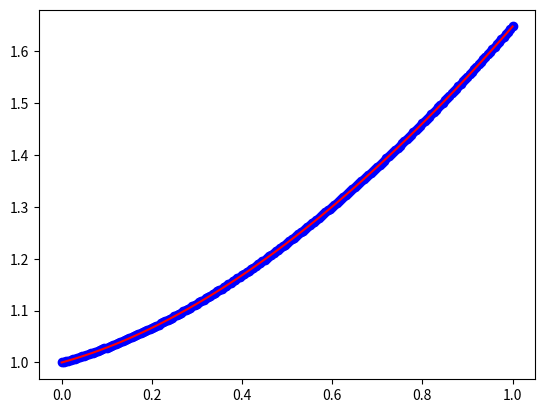

Recreate this plot in Python.
import math
import time

import numpy as np
import matplotlib.pyplot as plt
import scipy as sp
from scipy.sparse import bsr_matrix

np.set_printoptions(linewidth=800, formatter={"float": lambda x: f"{x:10.4g}"})

quadrature_weights = np.array(
    [
        0.2729250867779006,
        0.2628045445102467,
        0.2628045445102467,
        0.2331937645919905,
        0.2331937645919905,
        0.1862902109277343,
        0.1862902109277343,
        0.1255803694649046,
        0.1255803694649046,
        0.0556685671161737,
        0.0556685671161737,
    ]
)

quadrature_xi = np.array(
    [
        0.00000000000000000,
        -0.2695431559523450,
        0.26954315595234500,
        -0.5190961292068118,
        0.51909612920681180,
        -0.7301520055740494,
        0.73015200557404940,
        -0.8870625997680953,
        0.88706259976809530,
        -0.9782286581460570,
        0.97822865814605700,
    ]
)

"""
quadrature_weights = np.array([0.347854845, 0.652145155, 0.652145155, 0.347854845])

quadrature_xi = np.array([-0.861136312, -0.339981044, 0.339981044, 0.861136312])
"""

quadrature_xi_xi = quadrature_xi * quadrature_xi


# domain functions
def b_fun(x):
    return 0


def c_fun(x):
    return 1


def f_fun(x):
    return x


b_vfun = np.vectorize(b_fun)
c_vfun = np.vectorize(c_fun)
f_vfun = np.vectorize(f_fun)


def assemble_local_matrix(x_ele, robin_bc=None):
    x0 = x_ele[0]
    x2 = x_ele[1]
    x1 = 0.5 * (x0 + x2)

    a_xi = 0.5 * (x0 + x2) - x1
    b_xi = 0.5 * (x2 - x0)
    c_xi = x1

    x_quad = a_xi * quadrature_xi_xi + b_xi * quadrature_xi + c_xi
    jac = 2 * a_xi * quadrature_xi + b_xi

    aa_mat = np.diag(quadrature_weights * jac)
    bb_N = b_vfun(x_quad)
    bb_mat = np.diag(quadrature_weights * bb_N * jac)
    cc_N = c_vfun(x_quad)
    cc_mat = np.diag(quadrature_weights * cc_N * jac)
    f_vec = f_vfun(x_quad)
    f_mat = np.transpose([quadrature_weights * f_vec * jac])

    z01 = x0 - x1
    z12 = x1 - x2
    z20 = x2 - x0
    z_neg_rep = -1 / (z01 * z12 * z20)
    z_vec = z_neg_rep * np.array([z12, z20, z01])

    a_N = np.transpose([z_vec])
    b_N = -a_N * np.array([[x1 + x2, x0 + x2, x0 + x1]]).T
    c_N = a_N * np.array([[x1 * x2, x0 * x2, x0 * x1]]).T

    N = np.outer(a_N, x_quad * x_quad) + np.outer(b_N, x_quad) + np.outer(c_N, np.ones(x_quad.size))
    Np = np.outer(2 * a_N, x_quad) + np.outer(b_N, np.ones(x_quad.size))

    A = np.matmul(np.matmul(Np, aa_mat), Np.T)
    B = np.matmul(np.matmul(N, bb_mat), Np.T)
    C = np.matmul(np.matmul(N, cc_mat), N.T)
    K = A + B + C
    F = np.matmul(N, f_mat)

    """ print(f"-------- element: {i_ele}")
    print(f"mat A: \n{A}")
    print(f"mat B: \n{B}")
    print(f"mat C: \n{C}")
    print(f"mat K: \n{K}")
    print(f"mat F: \n{F}") """

    if robin_bc is not None:
        xi_bc = -1 if robin_bc[0] == 0 else 1
        x_bc = a_xi * xi_bc * xi_bc + b_xi * xi_bc + c_xi
        N_bc = np.outer(a_N, x_bc * x_bc) + np.outer(b_N, x_bc) + np.outer(c_N, np.ones(x_bc.size))

        rho = xi_bc * robin_bc[2]  # xi_bc handles the sign of R term
        R = rho * np.matmul(N_bc, N_bc.T)
        K = K + R

        S = robin_bc[3] * N_bc
        F = F + S

    return K, F


if __name__ == "__main__":

    s0 = 0
    s1 = 1
    # B.C. on left-most & right-most nodes, [loc, type, rho, f], loc=0 for left, rho=0 for Dirichlet B.C.
    boundary_conditions = [[0, 0, 0, 1],
                           [1, 2, 0, 1]]

    num_ele = 100

    # create elements
    num_node = 2 * num_ele + 1
    h_ele = (s1 - s0) / num_ele

    x_ele = np.array([np.arange(s0, s1, h_ele), np.arange(h_ele, s1 + h_ele, h_ele)]).T
    x_node = np.arange(s0, s1 + h_ele * 0.1, h_ele * 0.5)
    idx_node = np.array([np.arange(0, num_node - 1, 2), np.arange(1, num_node, 2), np.arange(2, num_node + 1, 2)]).T

    print(f"-------- assembling local matrix")
    K_loc = np.zeros((num_ele, 3, 3))
    F_loc = np.zeros((num_ele, 3, 1))

    for i_ele in range(num_ele):

        robin_bc = None
        if i_ele == 0 and boundary_conditions[0][1] == 2:
            robin_bc = boundary_conditions[0]
        if i_ele == num_ele - 1 and boundary_conditions[1][1] == 2:
            robin_bc = boundary_conditions[1]

        time_start = time.time()
        K_ele, F_ele = assemble_local_matrix(x_ele[i_ele], robin_bc)
        time_end = time.time()

        print(f"---- element: {i_ele: 6d}, time: {time_end - time_start:.6f}")
        # print(f"mat K: \n{K_ele}")
        # print(f"mat F: \n{F_ele}")

        K_loc[i_ele] = K_ele
        F_loc[i_ele] = F_ele

    print(f"-------- assembling global matrix")
    K = np.zeros((num_node, num_node))
    F = np.zeros((num_node, 1))

    # K_glb = np.zeros((num_node, num_node, num_node))
    # F_glb = np.zeros((num_node, num_node, 1))
    for i_ele in range(num_ele):
        idx_ele = idx_node[i_ele]

        row = np.array([idx_ele[0], idx_ele[1], idx_ele[2]])
        col = np.array([0, 1, 2])
        data = np.array([1, 1, 1])
        L_mat = bsr_matrix((data, (row, col)), shape=(num_node, 3))

        time_start = time.time()
        K_ele = L_mat @ K_loc[i_ele] @ L_mat.T
        F_ele = L_mat @ F_loc[i_ele]
        # K_glb[i_ele] = K_ele
        # F_glb[i_ele] = F_ele
        time_end = time.time()

        K = K + K_ele
        F = F + F_ele

        print(f"---- element: {i_ele: 6d}, time: {time_end - time_start:.6f}")

    print(f"global mat K: \n{K}")
    print(f"global mat F: \n{F}")

    print(f"-------- incorporating 'essential' boundary conditions")
    for bc in boundary_conditions:
        if bc[1] == 0:
            if bc[0] == 0:
                K = np.delete(K, [0], axis=0)
                F = np.delete(F, [0], axis=0)
                F = F - bc[3] * np.transpose([K[:, 0]])
                K = np.delete(K, [0], axis=1)
            if bc[0] == 1:
                K = np.delete(K, [-1], axis=0)
                F = np.delete(F, [-1], axis=0)
                F = F - bc[3] * np.transpose([K[:, -1]])
                K = np.delete(K, [-1], axis=1)
    print(f"global mat K: \n{K}")
    print(f"global mat F: \n{F}")

    print(f"-------- solving global matrix")
    u = np.linalg.solve(K, F)
    for bc in boundary_conditions:
        if bc[1] == 0:
            if bc[0] == 0:
                u = np.insert(u, 0, bc[3], axis=0)
            if bc[0] == 1:
                u = np.insert(u, -1, bc[3], axis=0)

    print(f"u: \n{u}")

    plt.plot(x_node, u.T[0], linestyle='None', marker='o', color='blue')

    y_ext = lambda x: x + (math.exp(2 - x) + math.exp(x)) / (1 + math.exp(2))
    y_vfunc = np.vectorize(y_ext)
    x_test = np.arange(s0, s1 + 0.001, 0.01)
    y_test = y_vfunc(x_test)
    plt.plot(x_test, y_test, linestyle='-', marker='None', color='red')
    plt.show()
